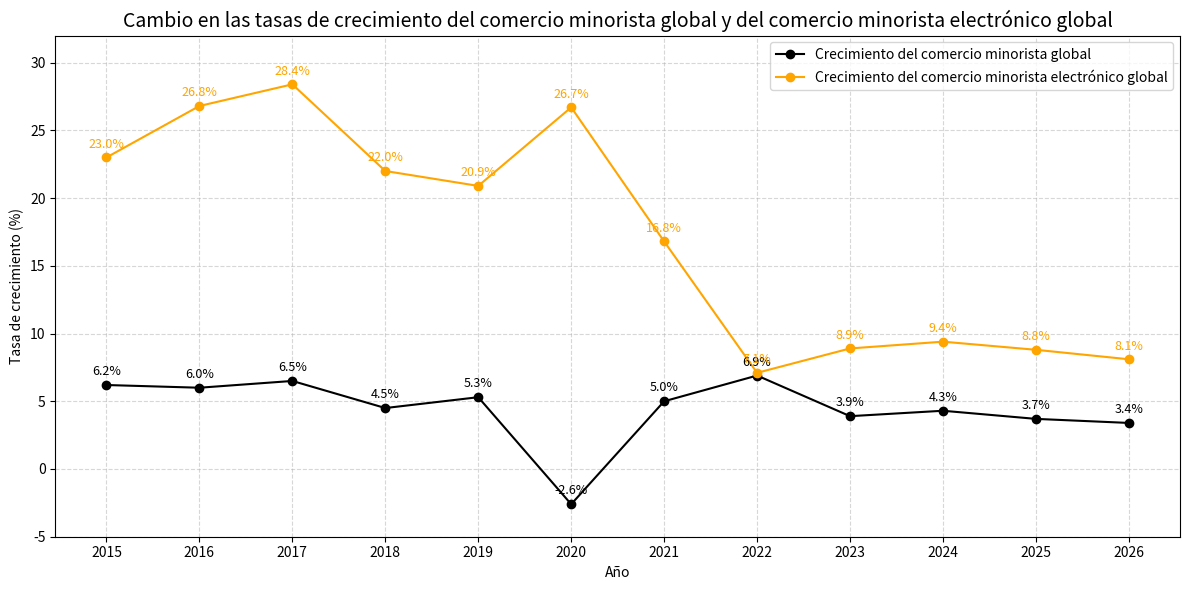

The matplotlib source for this figure:
import matplotlib.pyplot as plt

# Años
años = list(range(2015, 2027))

# Tasa de crecimiento del comercio minorista global (línea negra)
crecimiento_minorista = [6.2, 6.0, 6.5, 4.5, 5.3, -2.6, 5.0, 6.9, 3.9, 4.3, 3.7, 3.4]

# Tasa de crecimiento del comercio minorista electrónico global (línea naranja)
crecimiento_comercio_electronico = [23.0, 26.8, 28.4, 22.0, 20.9, 26.7, 16.8, 7.1, 8.9, 9.4, 8.8, 8.1]

# Dibujar el gráfico
plt.figure(figsize=(12, 6))
plt.plot(años, crecimiento_minorista, marker='o', color='black', label='Crecimiento del comercio minorista global')
plt.plot(años, crecimiento_comercio_electronico, marker='o', color='orange', label='Crecimiento del comercio minorista electrónico global')

# Etiquetar los datos de cada punto
for i, (r, e) in enumerate(zip(crecimiento_minorista, crecimiento_comercio_electronico)):
    plt.text(años[i], r + 0.5, f'{r}%', ha='center', va='bottom', fontsize=9, color='black')
    plt.text(años[i], e + 0.5, f'{e}%', ha='center', va='bottom', fontsize=9, color='orange')

plt.title("Cambio en las tasas de crecimiento del comercio minorista global y del comercio minorista electrónico global", fontsize=14)
plt.xlabel("Año")
plt.ylabel("Tasa de crecimiento (%)")
plt.xticks(años)
plt.ylim(-5, 32)
plt.legend()
plt.grid(True, linestyle='--', alpha=0.5)
plt.tight_layout()
plt.show()
